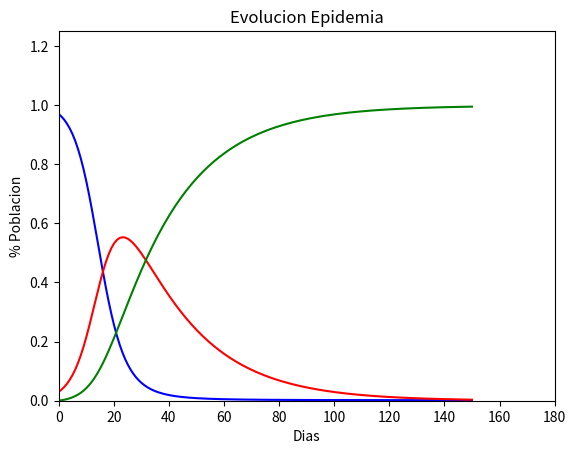

Write the Python code that produced this figure.
import numpy as np
from scipy.integrate import odeint
import matplotlib.pyplot as plt

POBLACION_TOTAL = 1.
INFECTADOS_INICIAL, RECUPERADOS_INICIAL = 0.03, 0
SUSCEPTIBLES_INICIAL = POBLACION_TOTAL - INFECTADOS_INICIAL - RECUPERADOS_INICIAL
ALFA, BETA = 0.27, 0.043
TIEMPO_DIAS = np.linspace(0, 150, 150)

def modelo_sir(y, t, N, alfa, beta):
    S, I, R = y
    dSdt = -alfa * S * I / N
    dIdt =  alfa * S * I / N - beta * I
    dRdt = beta * I    

    return dSdt, dIdt, dRdt


ESTADO_INICIAL = SUSCEPTIBLES_INICIAL, INFECTADOS_INICIAL, RECUPERADOS_INICIAL

ret = odeint(modelo_sir, ESTADO_INICIAL, TIEMPO_DIAS, args=(POBLACION_TOTAL, ALFA, BETA))
S, I, R = ret.T

fig = plt.figure()
ax = fig.add_subplot(111, axisbelow=True)
ax.plot(TIEMPO_DIAS, S, 'b')
ax.plot(TIEMPO_DIAS, I, 'r')
ax.plot(TIEMPO_DIAS, R, 'g')
ax.set_xlabel('Dias')
ax.set_ylabel('% Poblacion')
ax.set_title('Evolucion Epidemia')
ax.set_ylim(0, 1.25)
ax.set_xlim(0, 180)

plt.savefig('evolucion_pandemia.png')
plt.show()